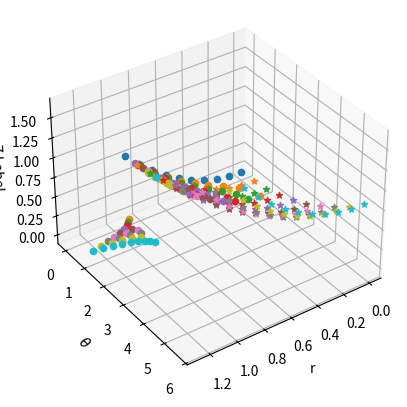

The script that saved this image:
#!/usr/bin/env python3
# -*- coding: utf-8 -*-

import numpy as np
from numpy import abs, angle
import matplotlib.pyplot as plt

def rad2cart(data, r, theta, x, y):
    """
    Bi-linear interpolation from radial grid (r,theta) to cartesian grid (x,y).

    Input: 
        data     - 2d array of size (nr,ntheta) containing values on the radial grid
        r, theta - 1d arrays of size nr and nt containing the polar gridpoints
        x,y      - 1d arrays of size nx and ny containing the cartesian gridpoints

    Output:
        result   - 2d array of size (nx,nt) containing the interpolated values
    """
    new_data = np.zeros((len(x), len(y)))
    dr = r[1] - r[0]
    dth = theta[1] - theta[0]
    norm = dr * dth
    for i in range(len(x)):
        for j in range(len(y)):
            z  = x[i] + 1j* y[j]
            length, ang = abs(z), angle(z)
            i_r = int(length // dr)
            th_r = int(ang // dth)
            print(i_r, th_r, z)
            if 0 <= i_r < len(r) - 1 and 0 <= th_r < len(theta) - 1:
                # surrounding grid point values
                value = 0
                # 4 #ed gridpoints starting (i_r, th_r) counterclockwise
                for k in range(4):
                    iup = int(k == 1 or k == 2)
                    thup = int(k == 2 or k == 3)
                    # add these numbers to get opposite of (i_r+iup, th_r+thup)
                    i_op = int(iup+1)%2
                    th_op = int(thup+1)%2
                    # calculate the weight associated with point i
                    p_i = abs((length - r[i_r+i_op])*(ang - theta[th_r+th_op]))
                    w_i = p_i / norm
                    print(w_i)
                    value += w_i * data[i_r+iup][th_r+thup]
                    new_data[i][j] = value
            else:
                new_data[i][j] = 0
    return new_data

n = 10
dt = 2*np.pi / n
r = [0.1*i for i in range(n)]
theta = [dt * i for i in range(n)]
x = [i*0.1 for i in range(n)]
y = x.copy()
data = [[x_i** 2 + y_i ** 2 for x_i in x] for y_i in y]

# the interpolated discrete cartesian values of function
int_dat = rad2cart(data, r, theta, x, y)

# graphical representation of interpolation
fig = plt.figure()
ax = fig.add_subplot(projection='3d')
ax.set_xlabel('r')
ax.set_ylabel(r'$\theta$')
ax.set_zlabel('Z Label')
for i in range(len(x)):
    for j in range(len(y)):
        ax.scatter(r[i], theta[j], data[i][j], marker='*')
for i in range(len(x)):
    for j in range(len(y)):
        z  = x[i] + 1j* y[j]
        length, ang = abs(z), angle(z)
        ax.scatter(length, ang, int_dat[i][j], marker='o')
#perspective     
ax.view_init(35, 55)
plt.show()
